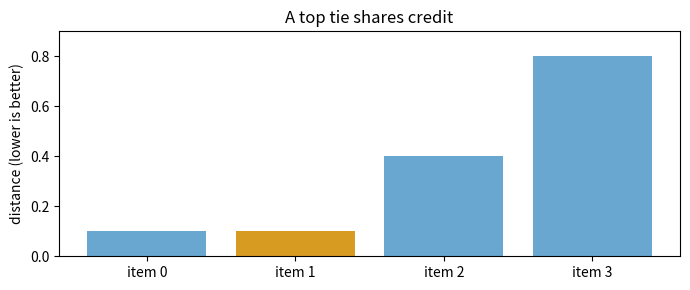

Recreate this plot in Python.
import numpy as np
import matplotlib.pyplot as plt

SEED = 12
rng = np.random.default_rng(SEED)
np.set_printoptions(precision=3, suppress=True)
print(f"NumPy {np.__version__}; seed={SEED}")

def normalize_rows(x, eps=1e-12):
    x = np.asarray(x, dtype=float)
    norms = np.linalg.norm(x, axis=1, keepdims=True)
    if np.any(norms <= eps):
        raise ValueError("cosine distance is undefined for a zero vector")
    return x / norms

def cosine_distances(queries, gallery):
    similarity = normalize_rows(queries) @ normalize_rows(gallery).T
    return 1.0 - np.clip(similarity, -1.0, 1.0)

gallery = np.array([[1., 0.], [0., 1.], [-1., 0.]])
queries = np.array([[1., 1.], [1., 0.]])
D = cosine_distances(queries, gallery)
assert D.shape == (2, 3) and np.all(D >= 0)
print("pairwise distance matrix:\n", D)

factor = np.array([0] * 8 + [1] * 4)
cell = np.array([0] * 6 + [1] * 2 + [0] * 2 + [1] * 2)
base_by_factor_cell = np.array([
    [[.10, .20, .70, .85], [.50, .60, .40, .55]],  # factor 0, cells 0 and 1
    [[.65, .45, .25, .65], [.85, .55, .15, .45]],  # factor 1, cells 0 and 1
])
distances = np.vstack([base_by_factor_cell[f, c] + rng.normal(0, .01, 4)
                       for f, c in zip(factor, cell)])

def nested_equal_means(values, factors, cells):
    factor_means = []
    for f in np.unique(factors):
        in_factor = factors == f
        cell_means = [values[in_factor & (cells == c)].mean(axis=0)
                      for c in np.unique(cells[in_factor])]
        factor_means.append(np.mean(cell_means, axis=0))
    factor_means = np.stack(factor_means)
    return factor_means, factor_means.mean(axis=0)

factor_equal_cell, structured = nested_equal_means(distances, factor, cell)
global_mean = distances.mean(axis=0)
factor0_row_weighted = distances[factor == 0].mean(axis=0)
assert factor_equal_cell.shape == (2, 4) and structured.shape == (4,)
assert not np.allclose(factor0_row_weighted, factor_equal_cell[0], atol=.02)
assert not np.allclose(global_mean, structured, atol=.02)
assert not np.allclose(factor_equal_cell[0], factor_equal_cell[1], atol=.02)
print("global row-weighted:             ", global_mean.round(3))
print("factor 0, equal cells within:    ", factor_equal_cell[0].round(3))
print("factor 1, equal cells within:    ", factor_equal_cell[1].round(3))
print("final equal-factor result:       ", structured.round(3))

def fractional_top1(scores, positive_index, atol=1e-12):
    scores = np.asarray(scores)
    top = np.isclose(scores, scores.min(), rtol=0.0, atol=atol)
    return float(top[positive_index]) / int(top.sum())

def occupied_rank(scores, positive_index, atol=1e-12):
    scores = np.asarray(scores)
    return 1 + int(np.sum(scores < scores[positive_index] - atol))

tied_scores = np.array([.10, .10, .40, .80])
credit = fractional_top1(tied_scores, positive_index=1)
rank = occupied_rank(tied_scores, positive_index=1)
assert credit == .5 and rank == 1
print(f"fractional top-1={credit:.2f}; occupied rank={rank}")

score_rows = np.array([[.1, .1, .4, .8],
                       [.3, .1, .5, .7],
                       [.2, .3, .4, .5]])
positives = np.array([1, 0, 3])
ranks = np.array([occupied_rank(row, pos) for row, pos in zip(score_rows, positives)])
credits = np.array([fractional_top1(row, pos) for row, pos in zip(score_rows, positives)])
mrr = np.mean(1.0 / ranks)
assert ranks.tolist() == [1, 2, 4]
assert np.isclose(mrr, (1 + .5 + .25) / 3)
print("ranks:", ranks.tolist())
print(f"mean fractional top-1={credits.mean():.3f}; MRR={mrr:.3f}")

scores = tied_scores
positive = 1
order = np.argsort(scores, kind="stable")
colors = ["#d89b21" if idx == positive else "#69a7d0" for idx in order]
fig, ax = plt.subplots(figsize=(7, 3))
ax.bar(np.arange(len(order)), scores[order], color=colors)
ax.set(xticks=np.arange(len(order)), xticklabels=[f"item {i}" for i in order],
       ylabel="distance (lower is better)", title="A top tie shares credit")
ax.set_ylim(0, .9)
plt.tight_layout()
plt.show()
